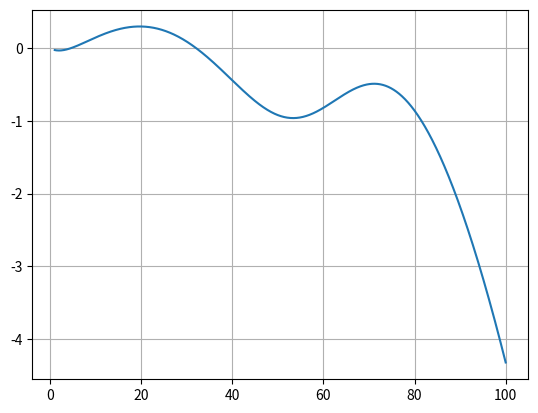
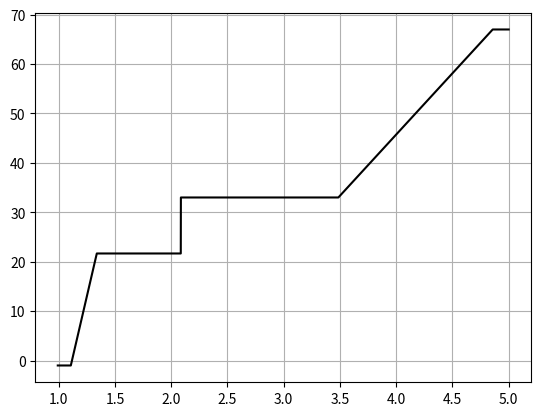

Generate these figures, in order, with matplotlib:
import numpy as np
import matplotlib.pyplot as plt
from scipy.integrate import ode
from scipy import optimize

h_A = 10
h_f = 64
h_P = 0.5
K = 90
m_A = 0.15
m_f = 0.11
p = 7
b = 0
r_m = 0.3
r_P = 1

def r(P):
    return P/(h_P + P)*r_m
def dTdt(T,P):
    return P/(h_P + P)*r_m*T*(1-T/K)-m_A*T*h_A/(T + h_A) - m_f*T*h_f**p/(h_f**p + T**p)
def dPdt(P,T):
    return r_P*((P + b*T/K) - P)


plt.figure(1)
T = np.linspace(1,100,1000)
plt.plot(T,dTdt(T,1.5))
#plt.plot(T,dTdt(1.5,T)**2)
plt.grid()


maxNumSolutions = 5
precipitationvalues = 10000
Tvalues = 10000
solutionsPstable = []
solutionsTstable = []
solutionsPunstable = []
solutionsTunstable = []

precipitation = np.linspace(0,5,precipitationvalues)

def zeroSolutions(pre):
    zeropointsTstable = []
    zeropointsPstable = []
    zeropointsTunstable = []
    zeropointsPunstable = []
    T = np.linspace(-1,101,Tvalues)
    dt_ = dTdt(T,pre)
    dt = dt_**2
    for k in range(Tvalues-2):
        if ( dt[k+1] < dt[k] ):
            if ( dt[k+1] < dt[k+2] ):
                if ( dt_[k] < 0 and dt_[k+2] > 0 ):
                    zeropointsTunstable.append( T[k] )
                    zeropointsPunstable.append( pre )
                if ( dt_[k] > 0 and dt_[k+2] < 0 ):
                    zeropointsTstable.append( T[k] )
                    zeropointsPstable.append( pre )
    return zeropointsPstable, zeropointsTstable, zeropointsPunstable, zeropointsTunstable

Tvalues = 10

def zeroSolutionsNewton(pre):
    zeropointsTstable = []
    zeropointsPstable = []
    zeropointsTunstable = []
    zeropointsPunstable = []
    T = np.linspace(-1,101,Tvalues)
    def dTdtrun(x):
        P = pre
        return dTdt(x,P)
    for k in range(Tvalues):
        zeropointsTstable.append( optimize.newton( dTdtrun, T[k], maxiter=50 ) )
        zeropointsPstable.append( pre )
    return zeropointsPstable, zeropointsTstable, zeropointsPunstable, zeropointsTunstable

for precounter, pre in enumerate(precipitation):
    print(pre)
    zeropointsPstable, zeropointsTstable, zeropointsPunstable, zeropointsTunstable = zeroSolutions(pre)
    solutionsPstable.extend(zeropointsPstable)
    solutionsTstable.extend(zeropointsTstable)
    solutionsPunstable.extend(zeropointsPunstable)
    solutionsTunstable.extend(zeropointsTunstable)


#print "Die Antwort lautet: " + str(solutions)
solutionsTstable,solutionsPstable = zip(*sorted(zip(solutionsTstable,solutionsPstable)))
#solutionsTunstable,solutionsPunstable = zip(*sorted(zip(solutionsTunstable,solutionsPunstable)))
plt.figure(2)
plt.plot(solutionsPstable,solutionsTstable,'k-')
plt.plot(solutionsPunstable,solutionsTunstable,'k--')
plt.grid()

plt.show()
